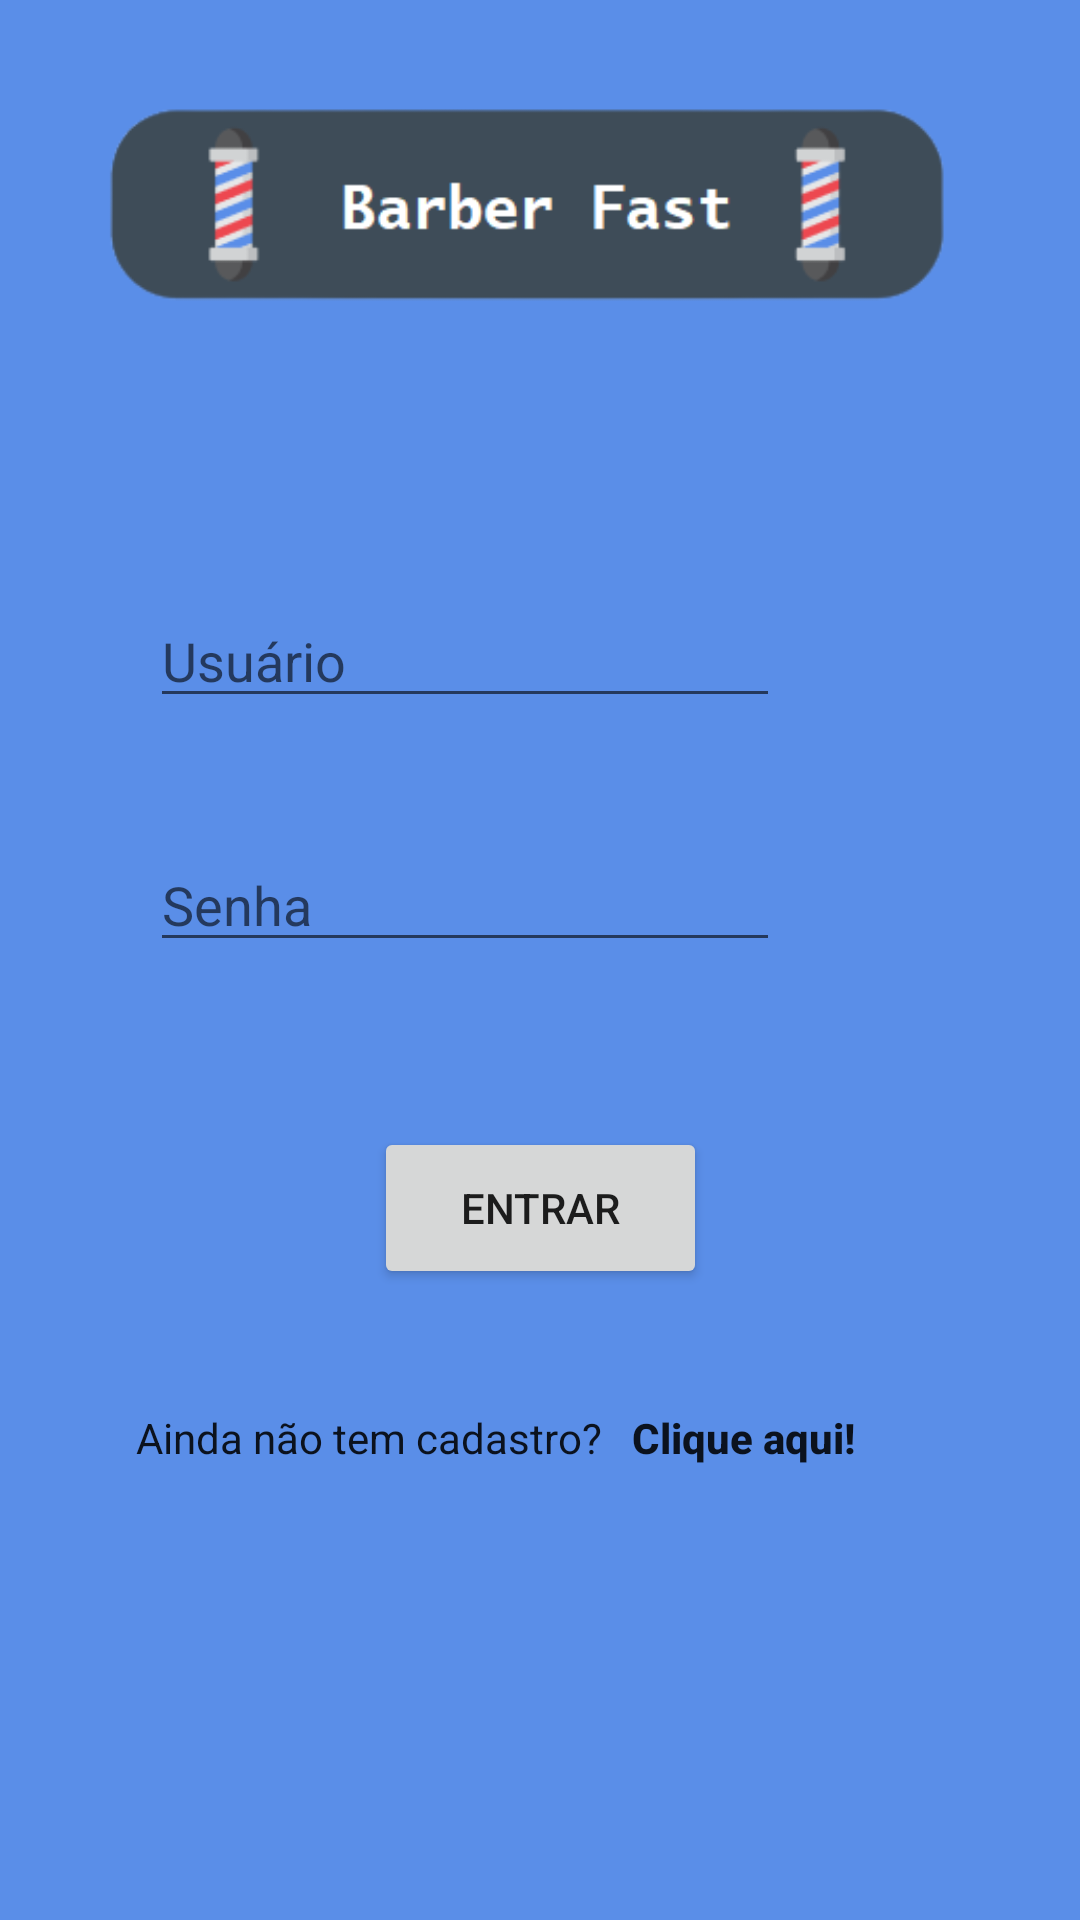

Layout XML and referenced resources for this Android screen:
<!-- AndroidManifest.xml: application theme Theme.AppBarberFast -->
<!-- res/layout/activity_login.xml -->
<?xml version="1.0" encoding="utf-8"?>
<androidx.constraintlayout.widget.ConstraintLayout xmlns:android="http://schemas.android.com/apk/res/android"
    xmlns:app="http://schemas.android.com/apk/res-auto"
    xmlns:tools="http://schemas.android.com/tools"
    android:layout_width="match_parent"
    android:layout_height="match_parent"
    android:background="@color/fundo_azul"
    tools:context=".ActivityTelaLogin">

    <ImageView
        android:id="@+id/logo_barberfast"
        android:layout_width="323dp"
        android:layout_height="98dp"
        android:layout_marginStart="44dp"
        android:layout_marginTop="20dp"
        android:layout_marginEnd="44dp"
        app:layout_constraintEnd_toEndOf="parent"
        app:layout_constraintStart_toStartOf="parent"
        app:layout_constraintTop_toTopOf="parent"
        app:srcCompat="@drawable/logo_barberfast" />

    <EditText
        android:id="@+id/usuarioLogin"
        android:layout_width="wrap_content"
        android:layout_height="wrap_content"
        android:layout_marginStart="100dp"
        android:layout_marginTop="80dp"
        android:layout_marginEnd="100dp"
        android:ems="10"
        android:hint="Usuário"
        android:inputType="textEmailAddress"
        app:layout_constraintEnd_toEndOf="parent"
        app:layout_constraintHorizontal_bias="1.0"
        app:layout_constraintStart_toStartOf="parent"
        app:layout_constraintTop_toBottomOf="@+id/logo_barberfast" />

    <EditText
        android:id="@+id/senhaLogin"
        android:layout_width="wrap_content"
        android:layout_height="wrap_content"
        android:layout_marginStart="100dp"
        android:layout_marginTop="40dp"
        android:layout_marginEnd="100dp"
        android:ems="10"
        android:hint="Senha"
        android:inputType="textPassword"
        app:layout_constraintEnd_toEndOf="parent"
        app:layout_constraintHorizontal_bias="1.0"
        app:layout_constraintStart_toStartOf="parent"
        app:layout_constraintTop_toBottomOf="@+id/usuarioLogin" />

    <TextView
        android:id="@+id/textView2"
        android:layout_width="wrap_content"
        android:layout_height="wrap_content"
        android:layout_marginStart="74dp"
        android:layout_marginTop="40dp"
        android:layout_marginEnd="5dp"
        android:text="Ainda não tem cadastro?"
        android:textAppearance="@style/TextAppearance.AppCompat.Body1"
        app:layout_constraintEnd_toStartOf="@+id/txtCadastro"
        app:layout_constraintStart_toStartOf="parent"
        app:layout_constraintTop_toBottomOf="@+id/btnEntrar" />

    <TextView
        android:id="@+id/txtCadastro"
        android:layout_width="wrap_content"
        android:layout_height="wrap_content"
        android:layout_marginStart="5dp"
        android:layout_marginTop="40dp"
        android:layout_marginEnd="104dp"
        android:text="Clique aqui!"
        android:textAppearance="@style/TextAppearance.AppCompat.Body2"
        android:textStyle="bold"
        app:layout_constraintEnd_toEndOf="parent"
        app:layout_constraintStart_toEndOf="@+id/textView2"
        app:layout_constraintTop_toBottomOf="@+id/btnEntrar" />

    <Button
        android:id="@+id/btnEntrar"
        android:layout_width="111dp"
        android:layout_height="54dp"
        android:layout_marginStart="159dp"
        android:layout_marginTop="55dp"
        android:layout_marginEnd="159dp"
        android:text="Entrar"
        app:layout_constraintEnd_toEndOf="parent"
        app:layout_constraintStart_toStartOf="parent"
        app:layout_constraintTop_toBottomOf="@+id/senhaLogin" />

</androidx.constraintlayout.widget.ConstraintLayout>
<!-- resources referenced by this layout -->
<resources>
  <color name="fundo_azul">#5A8EE8</color>
  <!-- drawable logo_barberfast: png bitmap (drawable, 8774 bytes) -->
  <style name="Theme.AppBarberFast" parent="Theme.MaterialComponents.DayNight.DarkActionBar">
          
          <item name="colorPrimary">@color/barra_cinza</item>
          <item name="colorPrimaryVariant">@color/black</item>
          <item name="colorOnPrimary">@color/white</item>
          
          <item name="colorSecondary">@color/teal_200</item>
          <item name="colorSecondaryVariant">@color/teal_700</item>
          <item name="colorOnSecondary">@color/black</item>
          
          <item name="android:statusBarColor" tools:targetApi="l">?attr/colorPrimaryVariant</item>
          
      </style>
  <color name="barra_cinza">#3E4C58</color>
  <color name="black">#FF000000</color>
  <color name="white">#FFFFFFFF</color>
  <color name="teal_200">#FF03DAC5</color>
  <color name="teal_700">#FF018786</color>
</resources>
